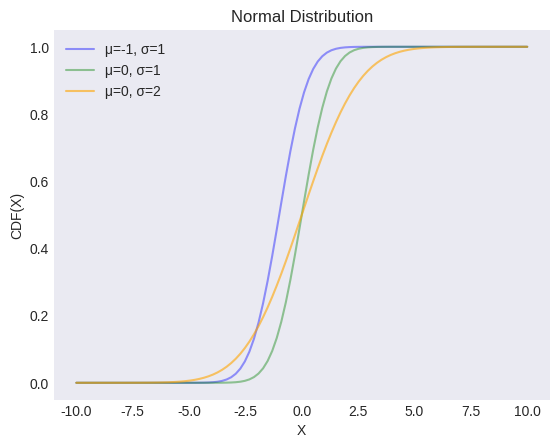

Write the Python code that produced this figure. (Note: this script raises an exception after producing the figure.)
"""
[redacted]
[redacted]
"""

from os import path

import matplotlib.pyplot as plt
import numpy as np
from scipy import stats

plt.style.use("seaborn-v0_8-dark")

locs = [-1, 0, 0]
scales = [1, 1, 2]
colors = ["blue", "green", "orange"]
alphas = [0.4, 0.4, 0.6]

X = np.linspace(-10, 10, 100)

_, ax = plt.subplots()

for loc, scale, color, alpha in zip(locs, scales, colors, alphas):
    y = stats.norm(loc=loc, scale=scale).cdf(X)
    ax.plot(X, y, label=f"μ={loc}, σ={scale}", color=color, alpha=alpha)
    # ax.fill_between(X, y, color=color, alpha=0.25)

ax.set(xlabel="X", ylabel="CDF(X)", title="Normal Distribution")
ax.legend()

filename, extension = path.splitext(path.basename(__file__))
plt.savefig(f"../../images/distrs/{filename}.png")
plt.show()
